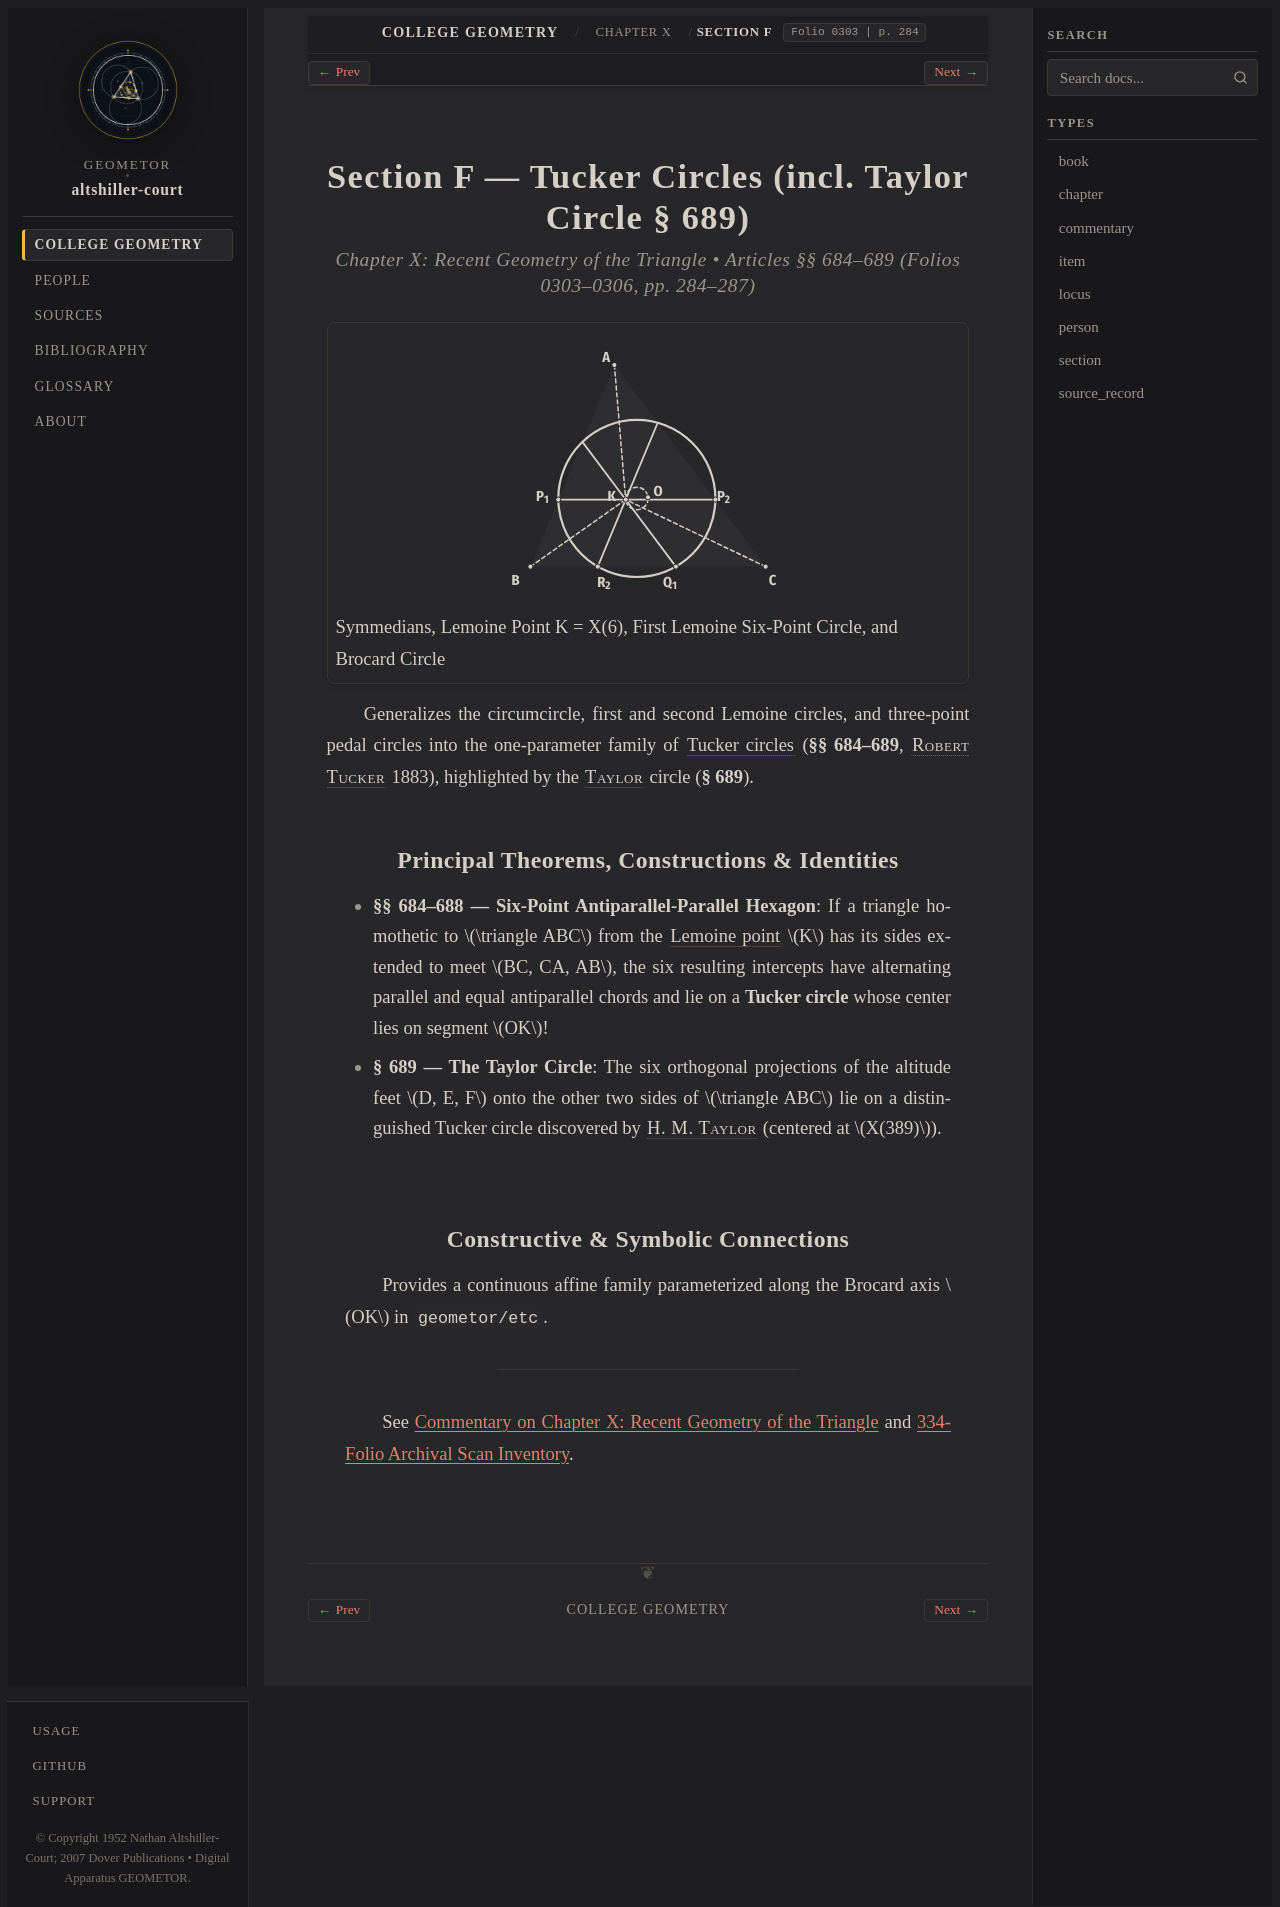

repository: geometor/altshiller-court · page: college_geometry/ch10-recent-geometry-of-the-triangle/f-tucker-circles/index.html · generator: sphinx

:layout: book
:type: section
:order: 9
:title: Section F — Tucker Circles (incl. Taylor Circle § 689)
:folio: 0303
:page: 284
:folios: 0303–0306
:pages: 284–287
:excerpt: Generalizes the circumcircle, first and second Lemoine circles, and three-point pedal circles into the one-parameter family of Tucker circles  (§§ 684–689, Robert Tucker  1883), highlighted by the Taylor  circle (§ 689).

.. _ch10-recent-geometry-of-the-triangle-f-tucker-circles:

Section F — Tucker Circles (incl. Taylor Circle § 689)
======================================================

.. rubric:: Chapter X: Recent Geometry of the Triangle • Articles §§ 684–689 (Folios 0303–0306, pp. 284–287)

.. picture:: hero.svg
   :alt: Triangle ABC with symmedians meeting at Lemoine point K, parallels through K cutting the sides in six concyclic points on the First Lemoine Circle, and Brocard circle on diameter OK
   :caption: Symmedians, Lemoine Point K = X(6), First Lemoine Six-Point Circle, and Brocard Circle

Generalizes the circumcircle, first and second Lemoine circles, and three-point pedal circles into the one-parameter family of :term:`Tucker circles <tucker-circles>` (**§§ 684–689**, :person:`Robert Tucker <tucker>` 1883), highlighted by the :person:`Taylor <taylor>` circle (**§ 689**).

Principal Theorems, Constructions & Identities
----------------------------------------------

* **§§ 684–688 — Six-Point Antiparallel-Parallel Hexagon**: If a triangle homothetic to :math:`\triangle ABC` from the :term:`Lemoine point <lemoine-point>` :math:`K` has its sides extended to meet :math:`BC, CA, AB`, the six resulting intercepts have alternating parallel and equal antiparallel chords and lie on a **Tucker circle** whose center lies on segment :math:`OK`!
* **§ 689 — The Taylor Circle**: The six orthogonal projections of the altitude feet :math:`D, E, F` onto the other two sides of :math:`\triangle ABC` lie on a distinguished Tucker circle discovered by :person:`H. M. Taylor <taylor>` (centered at :math:`X(389)`).

Constructive & Symbolic Connections
-----------------------------------

Provides a continuous affine family parameterized along the Brocard axis :math:`OK` in ``geometor/etc``.

----

See :ref:`Commentary on Chapter X: Recent Geometry of the Triangle <ch10-recent-geometry-of-the-triangle-commentary>` and :ref:`334-Folio Archival Scan Inventory <scan-inventory>`.
